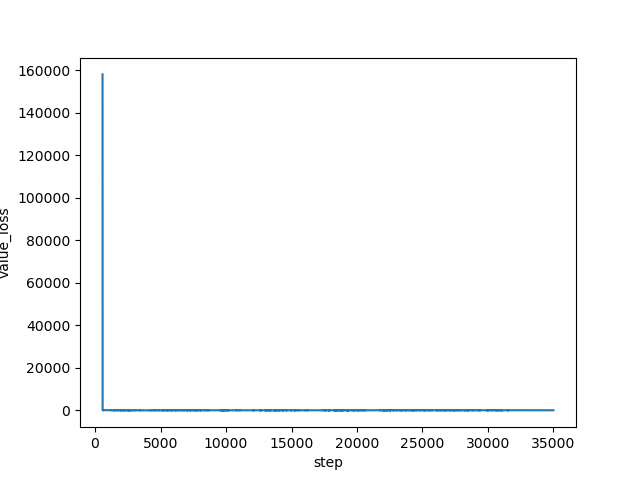

Data behind this chart, as committed beside it:
step, value_loss
572, 158124
573, 89383
574, 46909
575, 23358
576, 10300
577, 3048
578, 585.4
579, 159.4
580, 302.9
581, 297.2
582, 244.6
583, 207.1
584, 178.9
585, 174.7
586, 162.8
587, 151.1
588, 159.7
589, 154.4
590, 138.3
591, 145.1
592, 132.3
593, 144.3
594, 151.3
595, 137.7
596, 146.6
597, 148.1
598, 145.7
599, 153.8
600, 181
601, 133.3
602, 146.8
603, 160.5
604, 145.3
605, 158.8
606, 142.5
607, 186.7
608, 141.9
609, 149.8
610, 163.8
611, 142
612, 181.5
613, 194.8
614, 168.7
615, 141.2
616, 151.4
617, 142.3
618, 165.8
619, 123.8
620, 160.2
621, 144.4
622, 144.2
623, 136.6
624, 143.2
625, 150.6
626, 152.3
627, 149.4
628, 138.7
629, 157.3
630, 139.1
631, 152.6
... 34,369 more rows
